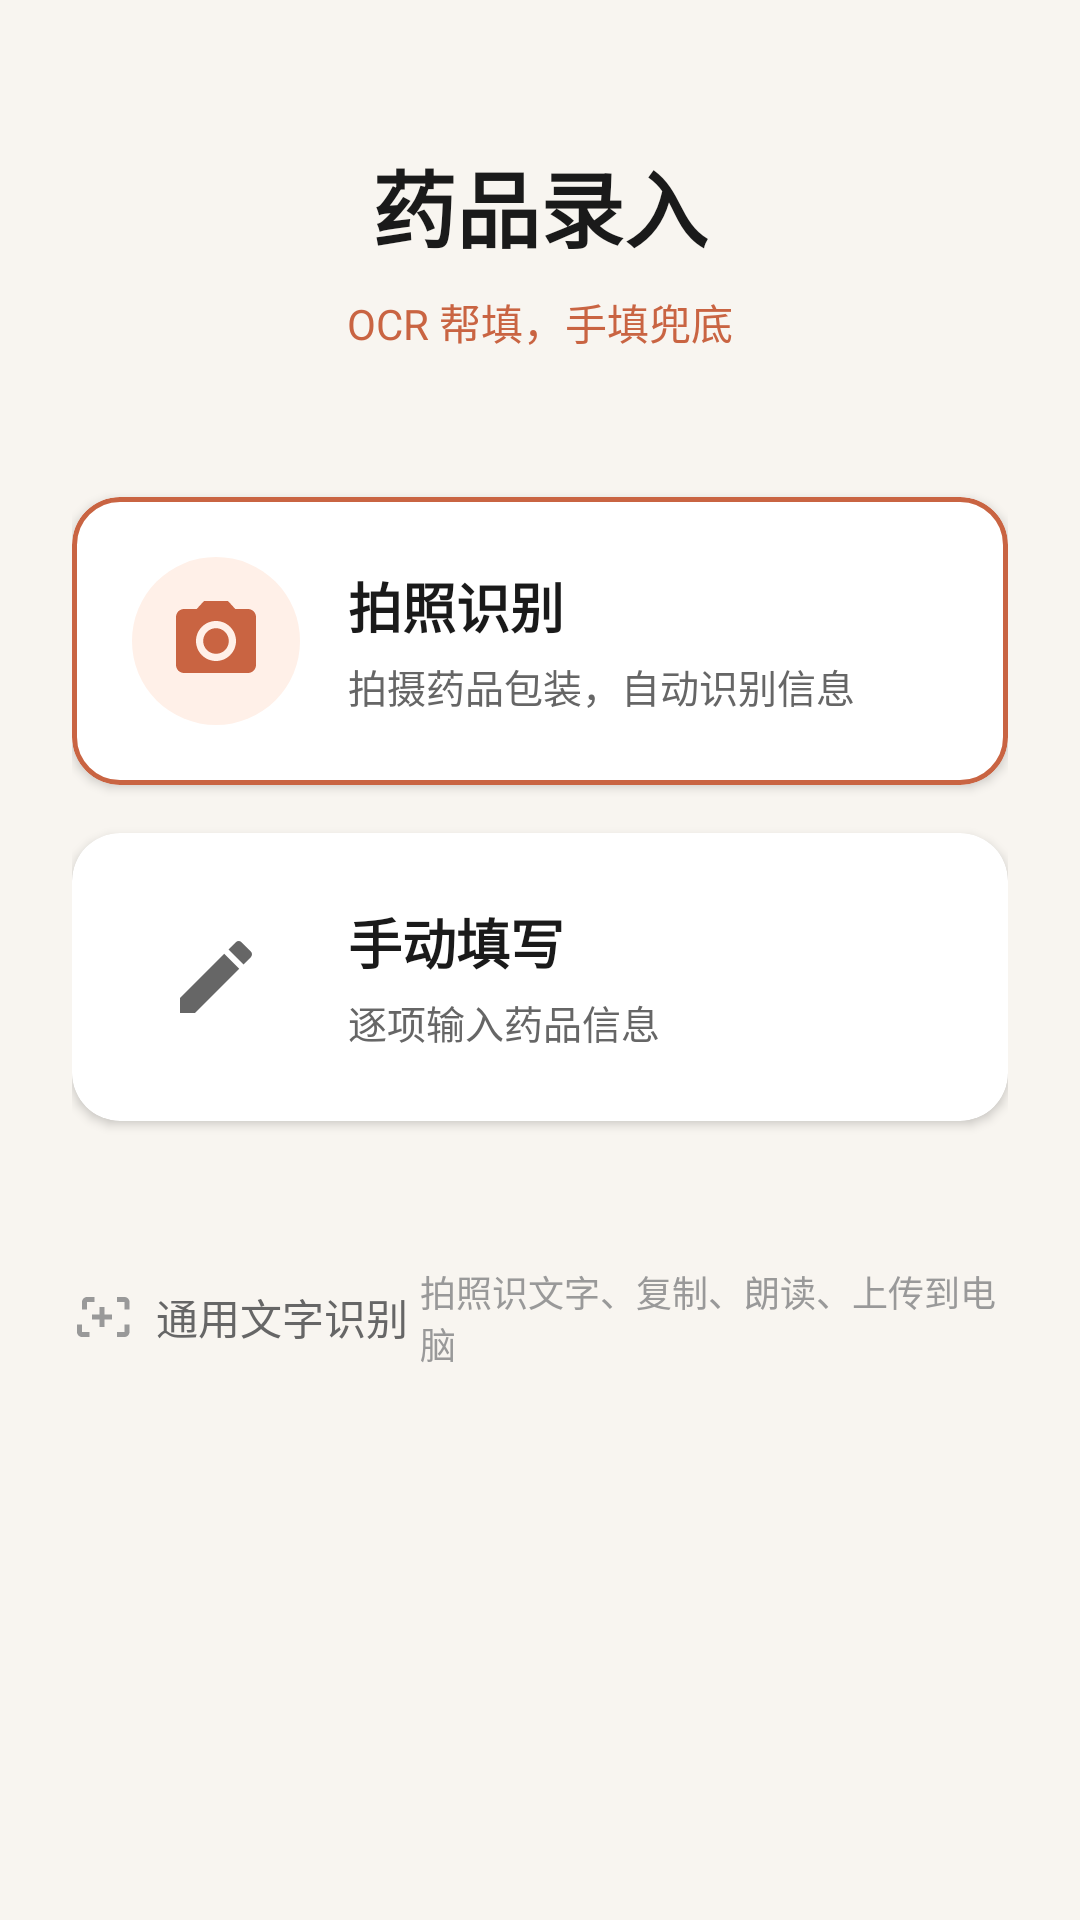

This screen was rendered from an Android layout file. Write that file and the resources it references.
<!-- AndroidManifest.xml: application theme Theme.MyOCR -->
<!-- res/layout/fragment_entry.xml -->
<?xml version="1.0" encoding="utf-8"?>
<ScrollView
    xmlns:android="http://schemas.android.com/apk/res/android"
    xmlns:app="http://schemas.android.com/apk/res-auto"
    android:layout_width="match_parent"
    android:layout_height="match_parent"
    android:background="@color/drug_entry_background">

    <LinearLayout
        android:layout_width="match_parent"
        android:layout_height="wrap_content"
        android:orientation="vertical"
        android:paddingHorizontal="24dp"
        android:paddingTop="48dp"
        android:paddingBottom="32dp">

        
        <RelativeLayout
            android:layout_width="match_parent"
            android:layout_height="wrap_content"
            android:layout_marginBottom="48dp">

            <LinearLayout
                android:layout_width="match_parent"
                android:layout_height="wrap_content"
                android:orientation="vertical"
                android:gravity="center">

                <TextView
                    android:layout_width="wrap_content"
                    android:layout_height="wrap_content"
                    android:text="@string/drug_entry_title"
                    android:textSize="28sp"
                    android:textColor="@color/text_primary"
                    android:textStyle="bold"
                    android:fontFamily="sans-serif-medium" />

                <TextView
                    android:layout_width="wrap_content"
                    android:layout_height="wrap_content"
                    android:layout_marginTop="8dp"
                    android:text="@string/drug_entry_subtitle"
                    android:textSize="14sp"
                    android:textColor="@color/brand_500" />

            </LinearLayout>

        </RelativeLayout>

        
        <com.google.android.material.card.MaterialCardView
            android:id="@+id/scanCard"
            android:layout_width="match_parent"
            android:layout_height="wrap_content"
            android:layout_marginBottom="16dp"
            app:cardCornerRadius="16dp"
            app:cardElevation="2dp"
            app:cardBackgroundColor="@color/surface_card"
            app:strokeColor="@color/brand_500"
            app:strokeWidth="1.5dp"
            android:foreground="?attr/selectableItemBackground">

            <LinearLayout
                android:layout_width="match_parent"
                android:layout_height="wrap_content"
                android:orientation="horizontal"
                android:gravity="center_vertical"
                android:padding="20dp">

                <ImageView
                    android:layout_width="56dp"
                    android:layout_height="56dp"
                    android:src="@drawable/ic_capture"
                    android:contentDescription="@string/drug_entry_scan"
                    android:tint="@color/brand_500"
                    android:background="@drawable/circle_brand_bg"
                    android:padding="12dp" />

                <LinearLayout
                    android:layout_width="0dp"
                    android:layout_height="wrap_content"
                    android:layout_weight="1"
                    android:orientation="vertical"
                    android:layout_marginStart="16dp">

                    <TextView
                        android:layout_width="wrap_content"
                        android:layout_height="wrap_content"
                        android:text="@string/drug_entry_scan"
                        android:textSize="18sp"
                        android:textColor="@color/text_primary"
                        android:textStyle="bold" />

                    <TextView
                        android:layout_width="wrap_content"
                        android:layout_height="wrap_content"
                        android:layout_marginTop="4dp"
                        android:text="@string/drug_entry_scan_desc"
                        android:textSize="13sp"
                        android:textColor="@color/text_secondary" />

                </LinearLayout>

            </LinearLayout>

        </com.google.android.material.card.MaterialCardView>

        
        <com.google.android.material.card.MaterialCardView
            android:id="@+id/manualCard"
            android:layout_width="match_parent"
            android:layout_height="wrap_content"
            android:layout_marginBottom="32dp"
            app:cardCornerRadius="16dp"
            app:cardElevation="2dp"
            app:cardBackgroundColor="@color/surface_card"
            android:foreground="?attr/selectableItemBackground">

            <LinearLayout
                android:layout_width="match_parent"
                android:layout_height="wrap_content"
                android:orientation="horizontal"
                android:gravity="center_vertical"
                android:padding="20dp">

                <ImageView
                    android:layout_width="56dp"
                    android:layout_height="56dp"
                    android:src="@drawable/ic_edit"
                    android:contentDescription="@string/drug_entry_manual"
                    android:tint="@color/text_secondary"
                    android:background="@drawable/circle_gray_bg"
                    android:padding="12dp" />

                <LinearLayout
                    android:layout_width="0dp"
                    android:layout_height="wrap_content"
                    android:layout_weight="1"
                    android:orientation="vertical"
                    android:layout_marginStart="16dp">

                    <TextView
                        android:layout_width="wrap_content"
                        android:layout_height="wrap_content"
                        android:text="@string/drug_entry_manual"
                        android:textSize="18sp"
                        android:textColor="@color/text_primary"
                        android:textStyle="bold" />

                    <TextView
                        android:layout_width="wrap_content"
                        android:layout_height="wrap_content"
                        android:layout_marginTop="4dp"
                        android:text="@string/drug_entry_manual_desc"
                        android:textSize="13sp"
                        android:textColor="@color/text_secondary" />

                </LinearLayout>

            </LinearLayout>

        </com.google.android.material.card.MaterialCardView>

        
        <LinearLayout
            android:id="@+id/generalScanRow"
            android:layout_width="match_parent"
            android:layout_height="wrap_content"
            android:orientation="horizontal"
            android:gravity="center"
            android:paddingVertical="16dp"
            android:background="?attr/selectableItemBackground">

            <ImageView
                android:layout_width="20dp"
                android:layout_height="20dp"
                android:src="@drawable/ic_scan"
                android:contentDescription="@string/general_scan"
                android:tint="@color/text_tertiary" />

            <TextView
                android:layout_width="wrap_content"
                android:layout_height="wrap_content"
                android:layout_marginStart="8dp"
                android:text="@string/general_scan"
                android:textSize="14sp"
                android:textColor="@color/text_secondary" />

            <TextView
                android:layout_width="wrap_content"
                android:layout_height="wrap_content"
                android:layout_marginStart="4dp"
                android:text="@string/general_scan_desc"
                android:textSize="12sp"
                android:textColor="@color/text_tertiary" />

        </LinearLayout>

    </LinearLayout>

</ScrollView>
<!-- resources referenced by this layout -->
<resources>
  <color name="brand_500">#C96442</color>
  <color name="drug_entry_background">#FFF8F5F0</color>
  <color name="surface_card">#FFFFFF</color>
  <color name="text_primary">#1A1A1A</color>
  <color name="text_secondary">#666666</color>
  <color name="text_tertiary">#999999</color>
  <!-- drawable circle_brand_bg (drawable) -->
  <?xml version="1.0" encoding="utf-8"?>
  <shape xmlns:android="http://schemas.android.com/apk/res/android"
      android:shape="oval">
      <solid android:color="@color/brand_100" />
  </shape>
  <!-- drawable ic_capture (drawable) -->
  <vector xmlns:android="http://schemas.android.com/apk/res/android"
      android:width="32dp"
      android:height="32dp"
      android:viewportWidth="24"
      android:viewportHeight="24"
      android:tint="#333333">
      
      <path
          android:fillColor="#333333"
          android:pathData="M12,15.2a3.2,3.2 0,1 0,0 -6.4,3.2 3.2,0 0,0 0,6.4z"/>
      <path
          android:fillColor="#333333"
          android:pathData="M9,2L7.17,4H4c-1.1,0 -2,0.9 -2,2v12c0,1.1 0.9,2 2,2h16c1.1,0 2,-0.9 2,-2V6c0,-1.1 -0.9,-2 -2,-2h-3.17L15,2H9zm3,15c-2.76,0 -5,-2.24 -5,-5s2.24,-5 5,-5 5,2.24 5,5 -2.24,5 -5,5z"/>
  </vector>
  <!-- drawable ic_edit (drawable) -->
  <?xml version="1.0" encoding="utf-8"?>
  <vector xmlns:android="http://schemas.android.com/apk/res/android"
      android:width="24dp"
      android:height="24dp"
      android:viewportWidth="24"
      android:viewportHeight="24"
      android:tint="?attr/colorControlNormal">
      <path
          android:fillColor="#FF000000"
          android:pathData="M3,17.25V21h3.75L17.81,9.94l-3.75,-3.75L3,17.25zM20.71,7.04c0.39,-0.39 0.39,-1.02 0,-1.41l-2.34,-2.34c-0.39,-0.39 -1.02,-0.39 -1.41,0l-1.83,1.83 3.75,3.75 1.83,-1.83z" />
  </vector>
  <!-- drawable ic_scan (drawable) -->
  <?xml version="1.0" encoding="utf-8"?>
  <vector xmlns:android="http://schemas.android.com/apk/res/android"
      android:width="24dp"
      android:height="24dp"
      android:viewportWidth="24"
      android:viewportHeight="24">
      <path
          android:fillColor="#FF000000"
          android:pathData="M4,6c0,-1.1 0.9,-2 2,-2h3v2H6v3H4V6zM18,4h3c1.1,0 2,0.9 2,2v3h-2V6h-3V4zM4,15v3h3v2H4c-1.1,0 -2,-0.9 -2,-2v-3h2zM18,18h3v-3h2v3c0,1.1 -0.9,2 -2,2h-3v-2zM13,8h-2v3H8v2h3v3h2v-3h3v-2h-3V8z" />
  </vector>
  <string name="drug_entry_manual">手动填写</string>
  <string name="drug_entry_manual_desc">逐项输入药品信息</string>
  <string name="drug_entry_scan">拍照识别</string>
  <string name="drug_entry_scan_desc">拍摄药品包装，自动识别信息</string>
  <string name="drug_entry_subtitle">OCR 帮填，手填兜底</string>
  <string name="drug_entry_title">药品录入</string>
  <string name="general_scan">通用文字识别</string>
  <string name="general_scan_desc">拍照识文字、复制、朗读、上传到电脑</string>
  <style name="Theme.MyOCR" parent="Theme.MaterialComponents.DayNight.DarkActionBar">
          
          <item name="colorPrimary">@color/purple_500</item>
          <item name="colorPrimaryVariant">@color/purple_700</item>
          <item name="colorOnPrimary">@color/white</item>
          
          <item name="colorSecondary">@color/teal_200</item>
          <item name="colorSecondaryVariant">@color/teal_700</item>
          <item name="colorOnSecondary">@color/black</item>
          
          <item name="android:statusBarColor">?attr/colorPrimaryVariant</item>
          
      </style>
  <color name="brand_100">#FFF0E8</color>
  <color name="purple_500">#FF6200EE</color>
  <color name="purple_700">#FF3700B3</color>
  <color name="white">#FFFFFFFF</color>
  <color name="teal_200">#FF03DAC5</color>
  <color name="teal_700">#FF018786</color>
  <color name="black">#FF000000</color>
</resources>
